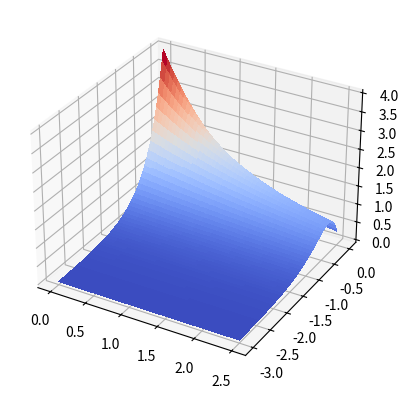

Recreate this plot in Python.
import matplotlib.pyplot as plt
import numpy as np

from matplotlib import cm
from matplotlib.ticker import LinearLocator

def reward(z,vz):
    print('Exponential: ',vz * np.tanh((z-0.2)*5)+1.3)
    print('Base: ',(-1.1 * np.tanh((z-0.2)*5)))
    r=-np.tanh((z-0.2)*5)*(1.1  )**(vz * np.tanh((z-0.2)*5)+1.3)
    return r

z_array = np.linspace(0,2.5,100)
vz_array = np.linspace(-3,0,100)
Z, VZ = np.meshgrid(z_array, vz_array)
R = 5*(1.5**(.5*Z/(VZ-0.2)+5*(VZ-.11)))
print(R)
R = np.clip(R, -1, 5)
# R= -np.tanh((Z-0.2)*5)*(1.1 )**(VZ * np.tanh((Z-0.2)*5)+1.3)
print(reward(2.4,0))
# plot 3d graph
fig = plt.figure()
ax = fig.add_subplot(111, projection='3d')

surf = ax.plot_surface(Z, VZ, R, cmap=cm.coolwarm,
                       linewidth=0, antialiased=False)

plt.show()
